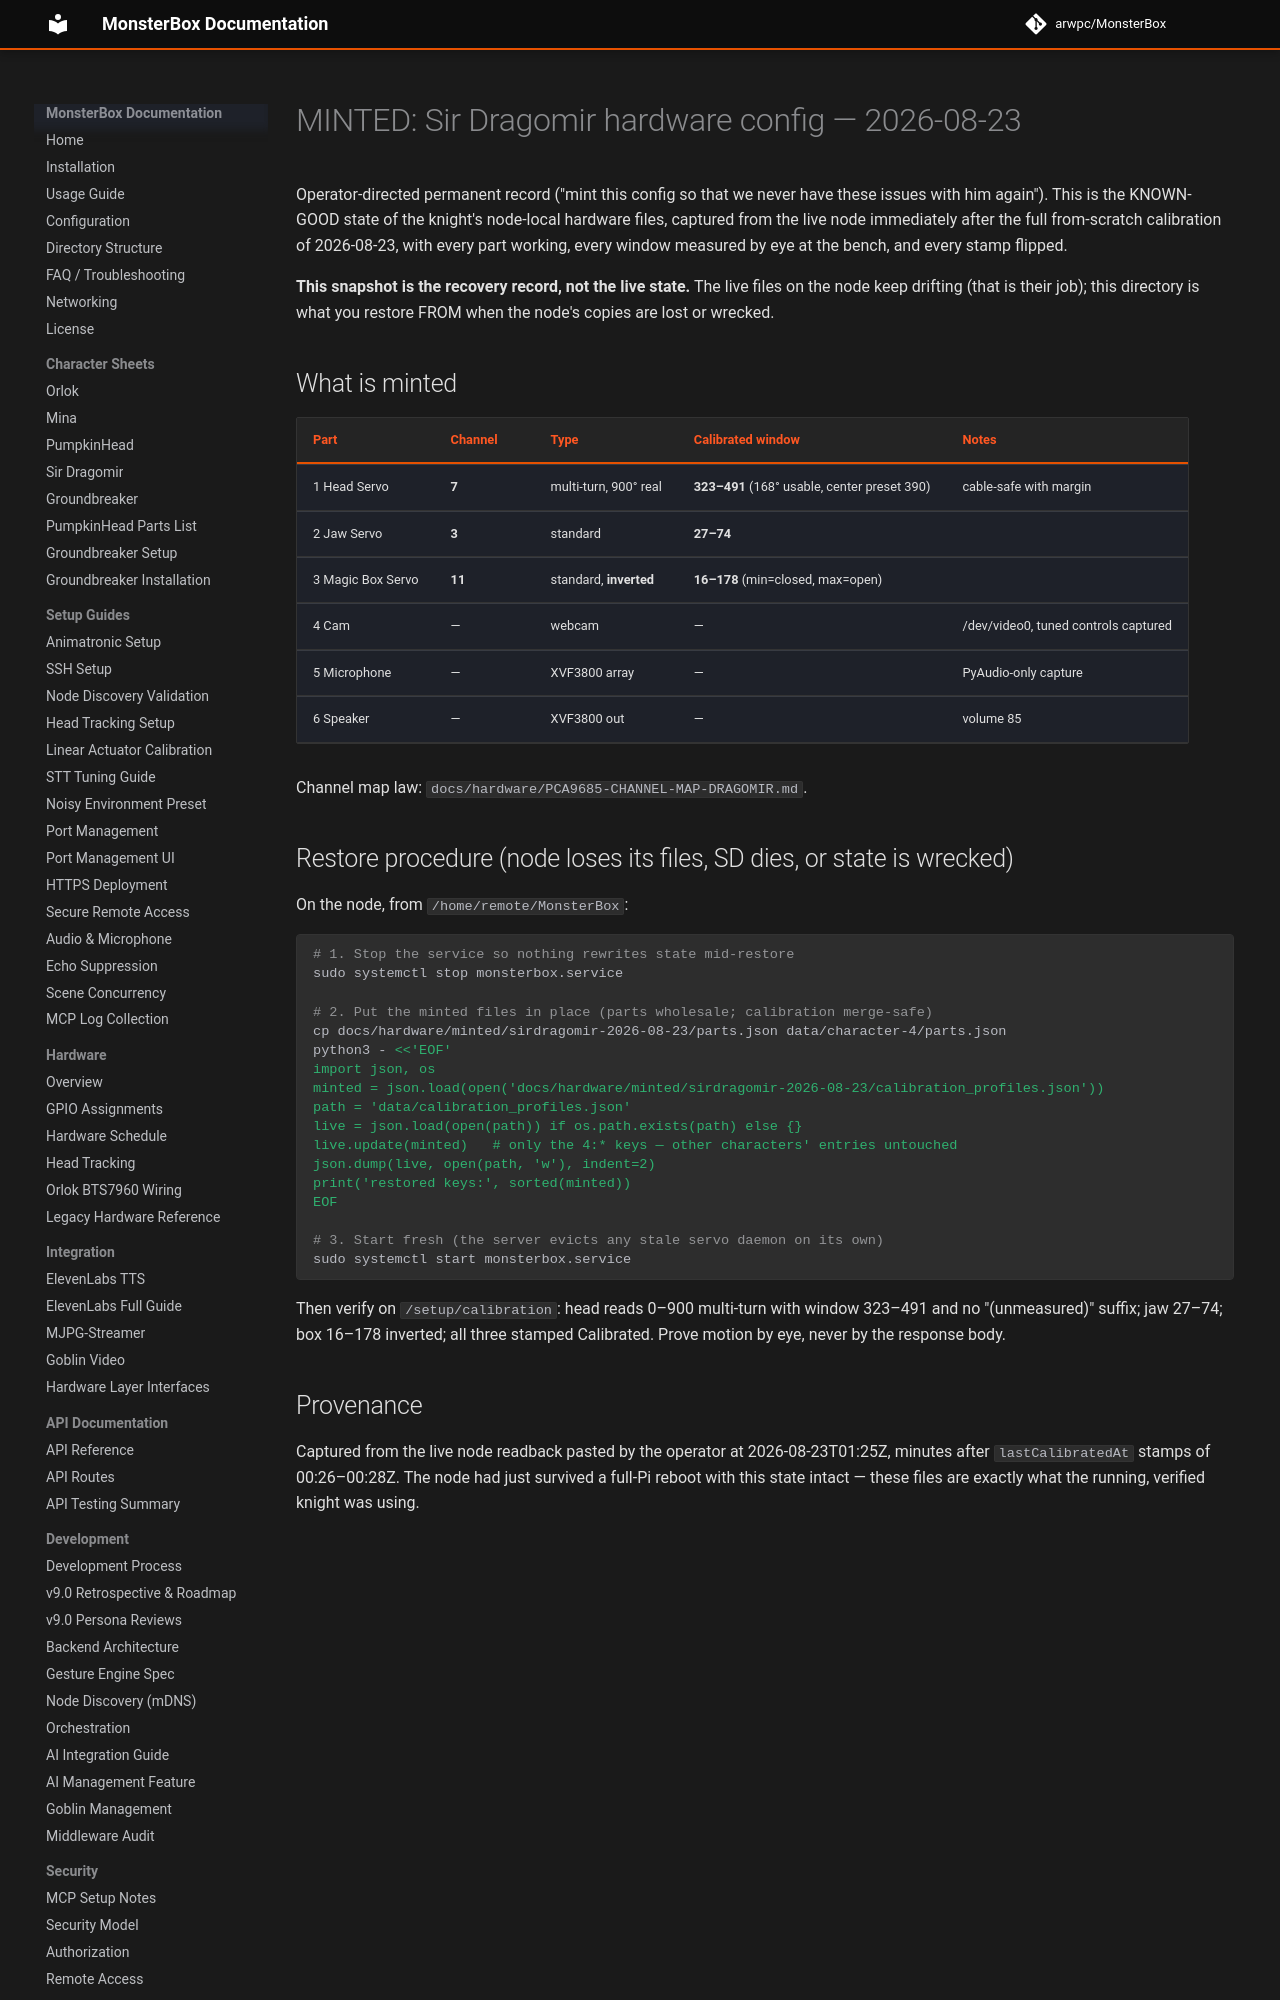

repository: arwpc/MonsterBox · page: hardware/minted/sirdragomir-2026-08-23/index.html · generator: mkdocs

# MINTED: Sir Dragomir hardware config — 2026-08-23

Operator-directed permanent record ("mint this config so that we never have
these issues with him again"). This is the KNOWN-GOOD state of the knight's
node-local hardware files, captured from the live node immediately after the
full from-scratch calibration of 2026-08-23, with every part working, every
window measured by eye at the bench, and every stamp flipped.

**This snapshot is the recovery record, not the live state.** The live files
on the node keep drifting (that is their job); this directory is what you
restore FROM when the node's copies are lost or wrecked.

## What is minted

| Part | Channel | Type | Calibrated window | Notes |
|------|---------|------|-------------------|-------|
| 1 Head Servo | **7** | multi-turn, 900° real | **323–491** (168° usable, center preset 390) | cable-safe with margin |
| 2 Jaw Servo | **3** | standard | **27–74** | |
| 3 Magic Box Servo | **11** | standard, **inverted** | **16–178** (min=closed, max=open) | |
| 4 Cam | — | webcam | — | /dev/video0, tuned controls captured |
| 5 Microphone | — | XVF3800 array | — | PyAudio-only capture |
| 6 Speaker | — | XVF3800 out | — | volume 85 |

Channel map law: `docs/hardware/PCA9685-CHANNEL-MAP-DRAGOMIR.md`.
